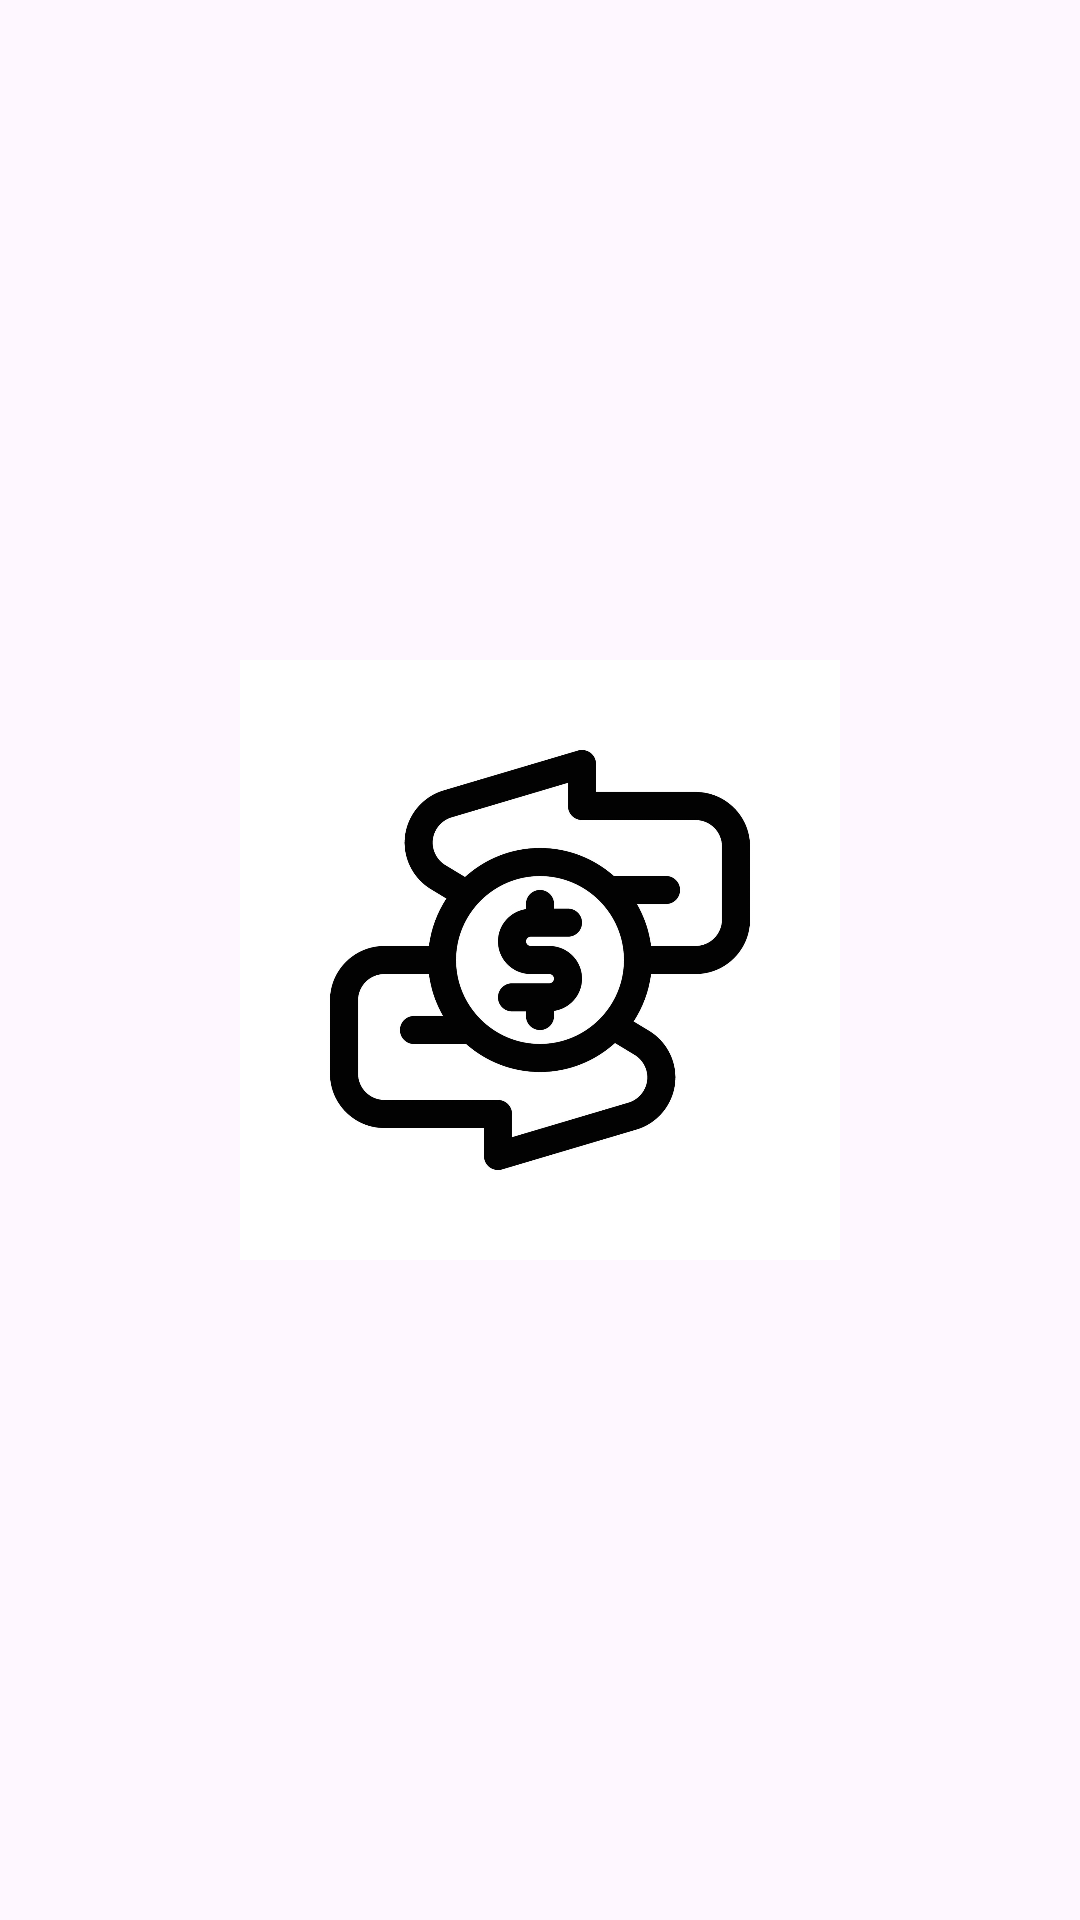

This screen was rendered from an Android layout file. Write that file and the resources it references.
<!-- AndroidManifest.xml: application theme Theme.Uccd3223_assignment_G13 -->
<!-- res/layout/activity_splash.xml -->
<?xml version="1.0" encoding="utf-8"?>
<RelativeLayout xmlns:android="http://schemas.android.com/apk/res/android"
    android:layout_width="match_parent"
    android:layout_height="match_parent"
    android:gravity="center">

    <ImageView
        android:id="@+id/logo"
        android:layout_width="200dp"
        android:layout_height="200dp"
        android:src="@drawable/logo"
        android:layout_centerInParent="true" />
</RelativeLayout>
<!-- resources referenced by this layout -->
<resources>
  <!-- drawable logo: jpg bitmap (drawable, 68223 bytes) -->
  <style name="Theme.Uccd3223_assignment_G13" parent="Base.Theme.Uccd3223_assignment_G13" />
  <style name="Base.Theme.Uccd3223_assignment_G13" parent="Theme.Material3.DayNight.NoActionBar">
          
          
      </style>
</resources>
